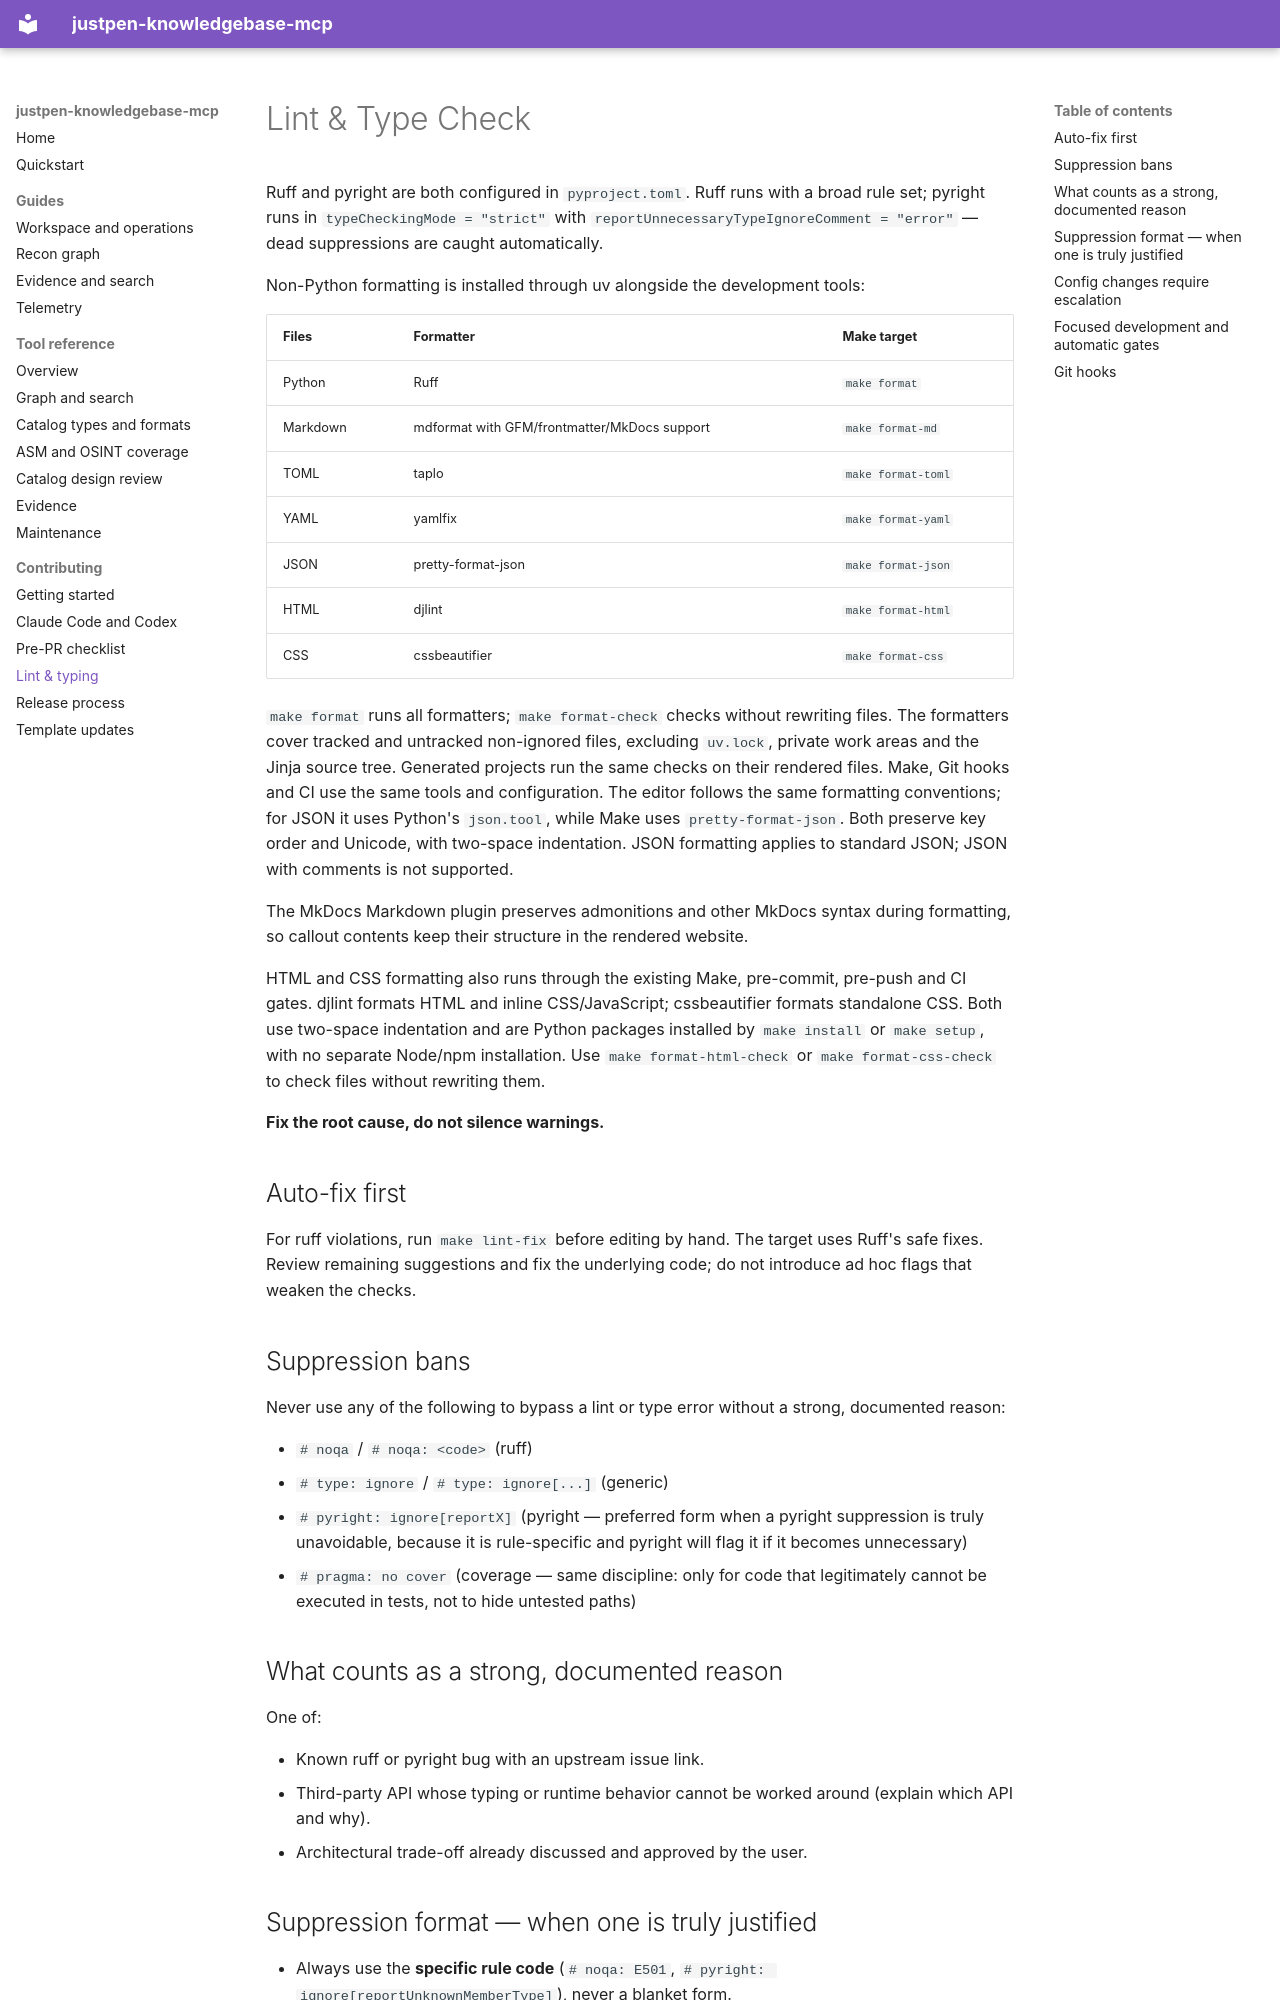

repository: justpenkit/justpen-knowledgebase-mcp · page: contributing/lint-typing/index.html · generator: mkdocs

# Lint & Type Check

Ruff and pyright are both configured in `pyproject.toml`. Ruff runs with a broad rule set; pyright runs in `typeCheckingMode = "strict"` with `reportUnnecessaryTypeIgnoreComment = "error"` — dead suppressions are caught automatically.

Non-Python formatting is installed through uv alongside the development tools:

| Files    | Formatter                                    | Make target        |
| -------- | -------------------------------------------- | ------------------ |
| Python   | Ruff                                         | `make format`      |
| Markdown | mdformat with GFM/frontmatter/MkDocs support | `make format-md`   |
| TOML     | taplo                                        | `make format-toml` |
| YAML     | yamlfix                                      | `make format-yaml` |
| JSON     | pretty-format-json                           | `make format-json` |
| HTML     | djlint                                       | `make format-html` |
| CSS      | cssbeautifier                                | `make format-css`  |

`make format` runs all formatters; `make format-check` checks without rewriting
files. The formatters cover tracked and untracked non-ignored files, excluding
`uv.lock`, private work areas and the Jinja source tree. Generated projects run
the same checks on their rendered files. Make, Git hooks and CI use the same
tools and configuration. The editor follows the same formatting conventions;
for JSON it uses Python's `json.tool`, while Make uses `pretty-format-json`.
Both preserve key order and Unicode, with two-space indentation. JSON formatting
applies to standard JSON; JSON with comments is not supported.

The MkDocs Markdown plugin preserves admonitions and other MkDocs syntax during
formatting, so callout contents keep their structure in the rendered website.

HTML and CSS formatting also runs through the existing Make, pre-commit,
pre-push and CI gates. djlint formats HTML and inline CSS/JavaScript;
cssbeautifier formats standalone CSS. Both use two-space indentation and are
Python packages installed by `make install` or `make setup`, with no separate
Node/npm installation. Use `make format-html-check` or `make format-css-check`
to check files without rewriting them.

**Fix the root cause, do not silence warnings.**

## Auto-fix first

For ruff violations, run `make lint-fix` before editing by hand. The target uses Ruff's safe fixes. Review remaining suggestions and fix the underlying code; do not introduce ad hoc flags that weaken the checks.

## Suppression bans

Never use any of the following to bypass a lint or type error without a strong, documented reason:

- `# noqa` / `# noqa: <code>` (ruff)
- `# type: ignore` / `# type: ignore[...]` (generic)
- `# pyright: ignore[reportX]` (pyright — preferred form when a pyright suppression is truly unavoidable, because it is rule-specific and pyright will flag it if it becomes unnecessary)
- `# pragma: no cover` (coverage — same discipline: only for code that legitimately cannot be executed in tests, not to hide untested paths)

## What counts as a strong, documented reason

One of:

- Known ruff or pyright bug with an upstream issue link.
- Third-party API whose typing or runtime behavior cannot be worked around (explain which API and why).
- Architectural trade-off already discussed and approved by the user.

## Suppression format — when one is truly justified

- Always use the **specific rule code** (`# noqa: E501`, `# pyright: ignore[reportUnknownMemberType]`), never a blanket form.
- Add an inline comment explaining **why** on the same line or the line immediately above.
- Prefer refactoring the code over suppressing the warning; suppression is the last resort.
